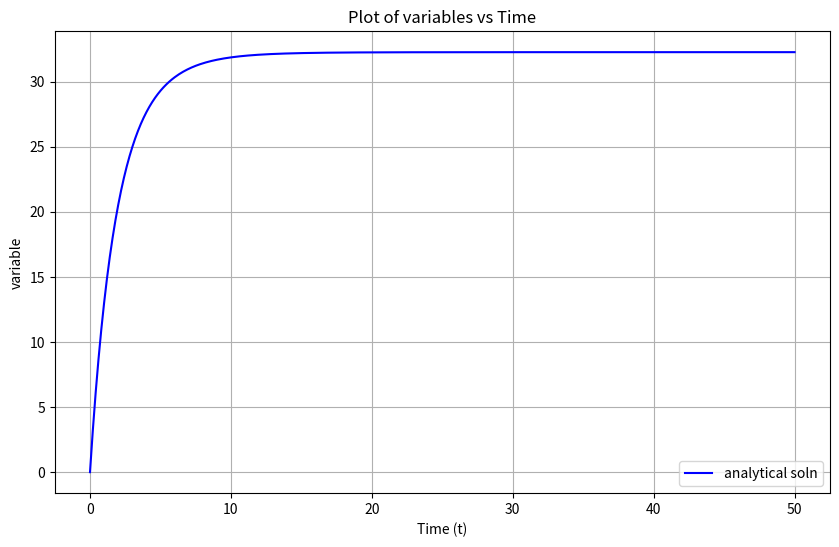

Recreate this plot in Python. (Note: this script raises an exception after producing the figure.)
import numpy as np
import scipy.integrate as integrate
import matplotlib.pyplot as plt


# Define constants
a = 0.2957  # Example constant a
b = 6.937  # Example constant b
c = 1.676e3  # Example constant c
H =  22.380e3  # Example constant H
T_B = 779.9  # Example constant T_B
k = -1.231e8  # Example constant k
E_0 = 70e9  # Example modulus constant E0
lambda_ = 0.7012  # Example relaxation time constant lambda


# Define the function to calculate scaled time xi
def calculate_xi(t, a, b, c, H, T_B):
    term1 = (a * t + b) ** (1 - H / c)
    term2 = b ** (1 - H / c)
    constant_factor = np.exp(H / T_B) / (a * (1 - H / c))
    return constant_factor * (term1 - term2)

# Define the strain rate function dε(t)/dt
def strain_rate(t, a, b, H, c, k):
    if t < 0:
        return 0
    else:
        return k * (a * t + b) ** (-H / c)

# Define the relaxation modulus function E(ξ - ξ')
def relaxation_modulus(xi_diff, E_0, lambda_):
    return E_0 * np.exp(-xi_diff / lambda_)

# Define the convolution integral for stress σ(t)
def stress_integral(t, a, b, c, H, T_B, k, E_0, lambda_):
    def integrand(t_prime):
        xi = calculate_xi(t, a, b, c, H, T_B)
        xi_prime = calculate_xi(t_prime, a, b, c, H, T_B)
        xi_diff = xi - xi_prime
        return relaxation_modulus(xi_diff, E_0, lambda_) * strain_rate(t_prime, a, b, H, c, k)
    
    sigma, _ = integrate.quad(integrand, 0, t)
    return sigma

# Example usage
t_values = np.linspace(start=0.0, stop=50.0, num=500)
xi_values = [calculate_xi(t, a, b, c, H, T_B) for t in t_values]
epsilon_values = [strain_rate(t, a, b, H, c, k) for t in t_values]
sigma_values = [stress_integral(t, a, b, c, H, T_B, k, E_0, lambda_) for t in t_values]

# Print the stress values
for t, sigma in zip(t_values, sigma_values):
    print(f"Time t = {t:.2f}, Stress σ(t) = {sigma:.6f}")
    
# Create the plot
plt.figure(figsize=(10, 6))
plt.plot(t_values, xi_values, label='analytical soln', color='b')

# Add title and labels
plt.title('Plot of variables vs Time')
plt.xlabel('Time (t)')
plt.ylabel('variable')

# Add a legend
plt.legend()

# Show the plot
plt.grid(True)
plt.show()


# Integrate stress for each time in t
#xi_ = np.array([quad(lambda t: phi(t, constants), 0, t_i)[0] for t_i in t])

'''def xi(t:float):
    """Integrate the scaled time by quadrature integration,
    Eq. 3 """
    T_val= T(t,constants)
    phi_val= phi(T_val)
    return phi_val

xis, _ = quad(xi, 0, t)'''


np.savetxt("data3_stress.csv",sigma_analytical(t,constants),  
              delimiter = ",")
#results = np.array([quad(lambda t: stress(xi, t, constants), 0, t_i)[0] for t_i, xi in zip(t, xi_)])
#results = np.array([quad(stress, 0, t_i, args=(constants, xi_i))[0] for t_i, xi_i in zip(t, xi_)])

    
#sigma_t = np.array([quad(lambda t_prime: E(t_prime, constants)*(constants["k"] * ((constants["a"] * t_prime) + constants["b"]) ** (-constants["H"]*constants["c"])), 0, t_i)[0] for t_i in t])

# try to compare T, phi vs time from simulation with the analytical soln here
#epsilon_ = np.array([quad(lambda t: epsilon(t, constants), 0, t_i)[0] for t_i in t])
#epsilon_ = [quad(lambda t_: AnalyticalSoln.epsilon(t_, constants), 0, t_i)[0] for t_i in t_]